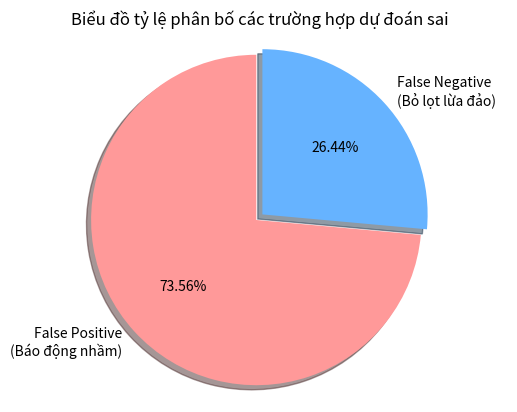

Source code (Python): (Note: this script raises an exception after producing the figure.)
import matplotlib.pyplot as plt
import os

labels = ['False Positive\n(Báo động nhầm)', 'False Negative\n(Bỏ lọt lừa đảo)']
sizes = [64, 23]
colors = ['#ff9999','#66b3ff']
explode = (0.05, 0)

fig1, ax1 = plt.subplots()
ax1.pie(sizes, explode=explode, labels=labels, colors=colors, autopct='%1.2f%%',
        shadow=True, startangle=90)
ax1.axis('equal')

plt.title('Biểu đồ tỷ lệ phân bố các trường hợp dự đoán sai')

output_path = r'e:\Dai Hoc\Nam 3\Xu ly ngon ngu\MailSentry\reports\evaluation\error_pie_chart.png'
os.makedirs(os.path.dirname(output_path), exist_ok=True)
plt.savefig(output_path, bbox_inches='tight')
print(f"Saved pie chart to {output_path}")
